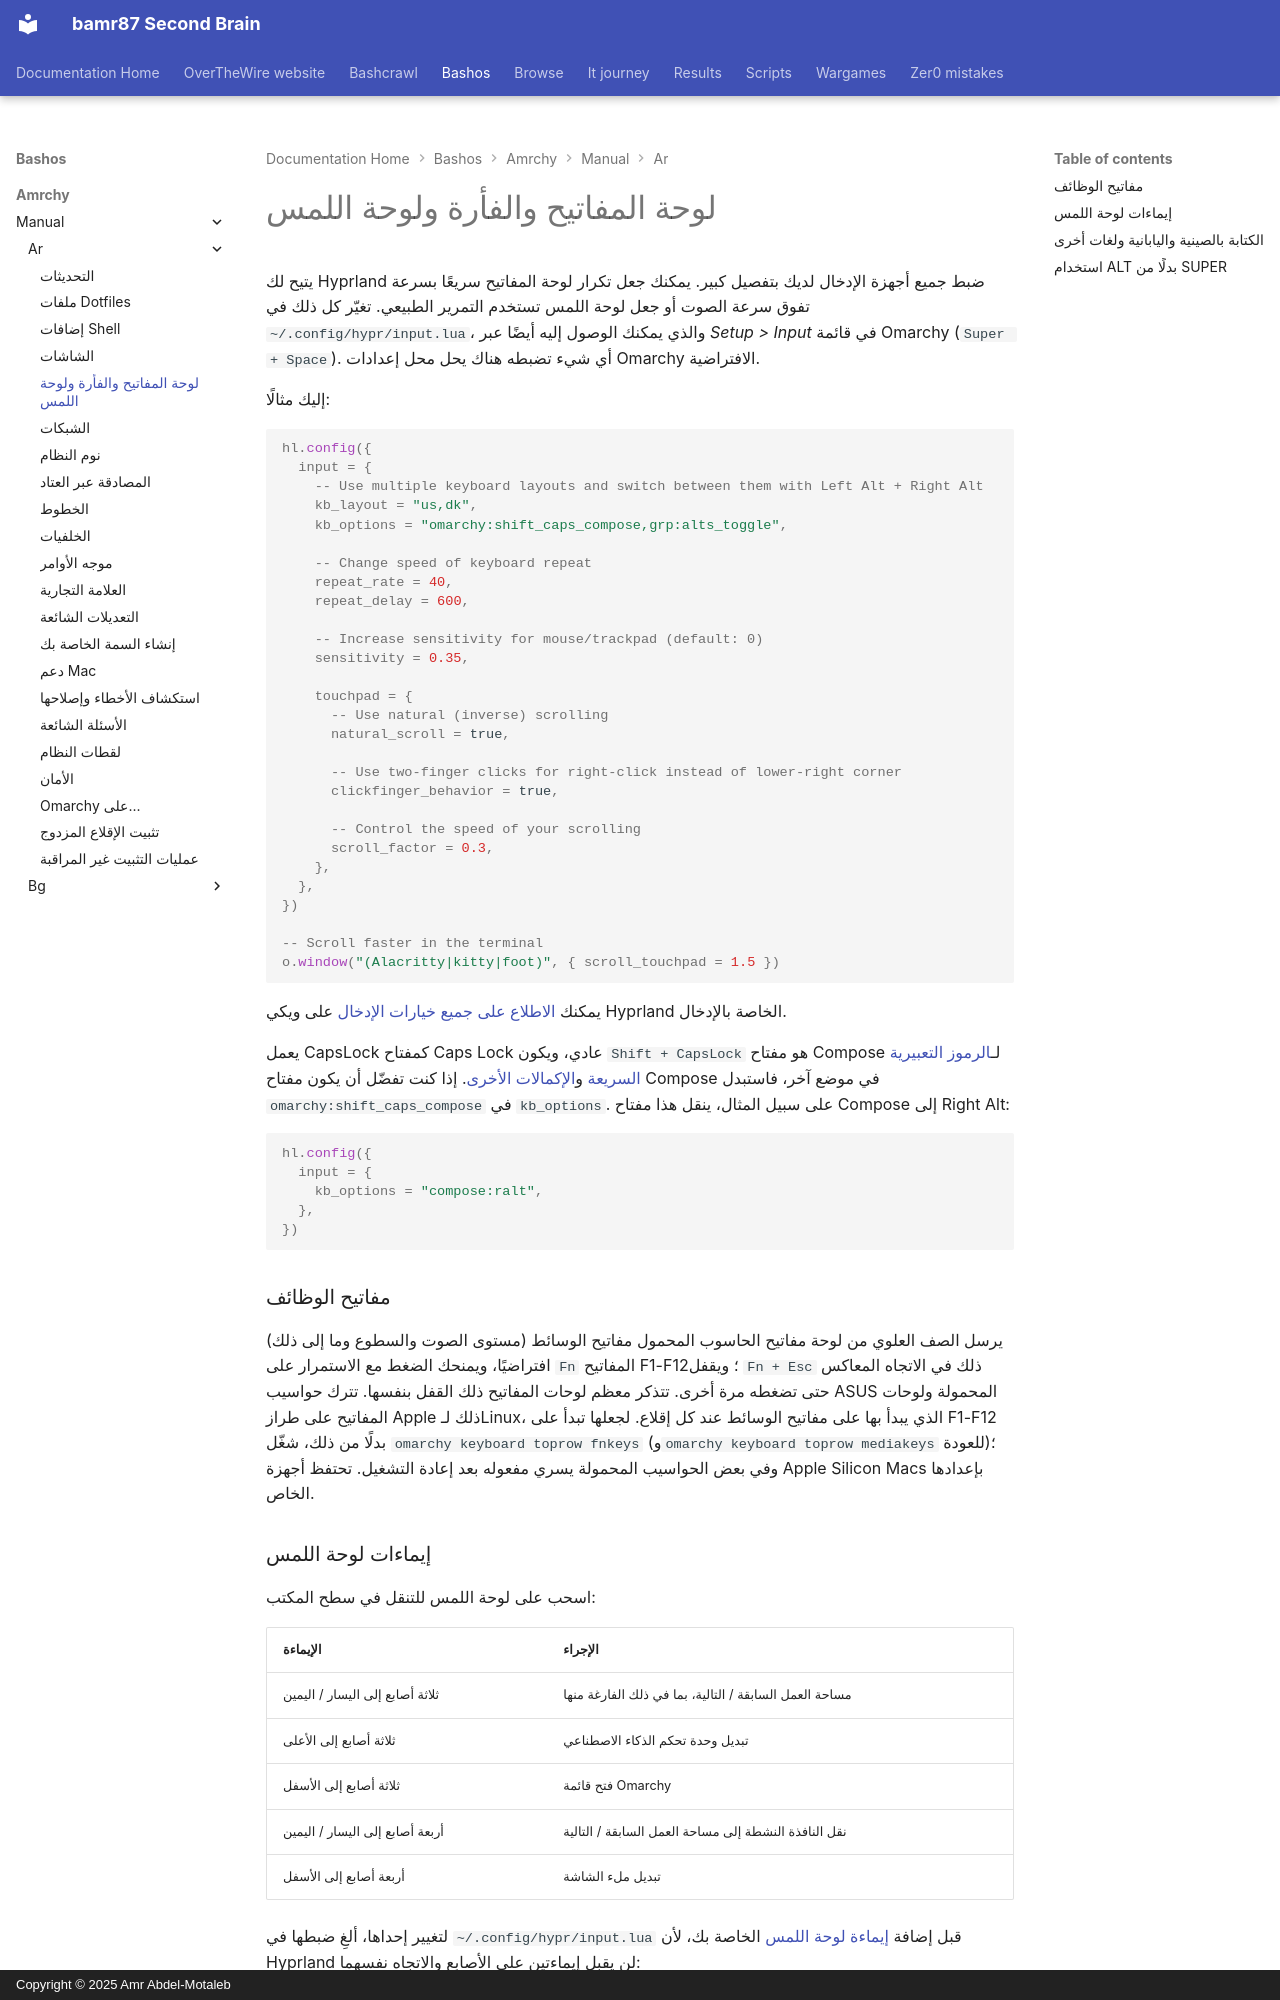

repository: bamr87/README · page: bashos/amrchy/manual/ar/34-keyboard-mouse-trackpad/index.html · generator: mkdocs · copyright: Copyright © 2025 Amr Abdel-Motaleb

---
source_file: amrchy/manual/ar/34-keyboard-mouse-trackpad.md
source_repo: bamr87/bashos
source_url: https://github.com/bamr87/bashos/blob/main/amrchy/manual/ar/34-keyboard-mouse-trackpad.md
title: لوحة المفاتيح والفأرة ولوحة اللمس
---
# لوحة المفاتيح والفأرة ولوحة اللمس

يتيح لك Hyprland ضبط جميع أجهزة الإدخال لديك بتفصيل كبير. يمكنك جعل تكرار لوحة المفاتيح سريعًا بسرعة تفوق سرعة الصوت أو جعل لوحة اللمس تستخدم التمرير الطبيعي. تغيّر كل ذلك في `~/.config/hypr/input.lua`، والذي يمكنك الوصول إليه أيضًا عبر _Setup > Input_ في قائمة Omarchy (`Super + Space`). أي شيء تضبطه هناك يحل محل إعدادات Omarchy الافتراضية.

إليك مثالًا:

```lua
hl.config({
  input = {
    -- Use multiple keyboard layouts and switch between them with Left Alt + Right Alt
    kb_layout = "us,dk",
    kb_options = "omarchy:shift_caps_compose,grp:alts_toggle",

    -- Change speed of keyboard repeat
    repeat_rate = 40,
    repeat_delay = 600,

    -- Increase sensitivity for mouse/trackpad (default: 0)
    sensitivity = 0.35,

    touchpad = {
      -- Use natural (inverse) scrolling
      natural_scroll = true,

      -- Use two-finger clicks for right-click instead of lower-right corner
      clickfinger_behavior = true,

      -- Control the speed of your scrolling
      scroll_factor = 0.3,
    },
  },
})

-- Scroll faster in the terminal
o.window("(Alacritty|kitty|foot)", { scroll_touchpad = 1.5 })
```

يمكنك [الاطلاع على جميع خيارات الإدخال](https://wiki.hypr.land/Configuring/Basics/Variables/#input) على ويكي Hyprland الخاصة بالإدخال.

يعمل CapsLock كمفتاح Caps Lock عادي، ويكون `Shift + CapsLock` هو مفتاح Compose لـ[الرموز التعبيرية السريعة](07-hotkeys.md#quick-emojis) و[الإكمالات الأخرى](07-hotkeys.md#quick-completions). إذا كنت تفضّل أن يكون مفتاح Compose في موضع آخر، فاستبدل `omarchy:shift_caps_compose` في `kb_options`. على سبيل المثال، ينقل هذا مفتاح Compose إلى Right Alt:

```lua
hl.config({
  input = {
    kb_options = "compose:ralt",
  },
})
```

### مفاتيح الوظائف

يرسل الصف العلوي من لوحة مفاتيح الحاسوب المحمول مفاتيح الوسائط (مستوى الصوت والسطوع وما إلى ذلك) افتراضيًا، ويمنحك الضغط مع الاستمرار على `Fn` المفاتيح F1-F12؛ ويقفل `Fn + Esc` ذلك في الاتجاه المعاكس حتى تضغطه مرة أخرى. تتذكر معظم لوحات المفاتيح ذلك القفل بنفسها. تترك حواسيب ASUS المحمولة ولوحات المفاتيح على طراز Apple ذلك لـLinux، الذي يبدأ بها على مفاتيح الوسائط عند كل إقلاع. لجعلها تبدأ على F1-F12 بدلًا من ذلك، شغّل `omarchy keyboard toprow fnkeys` (و`omarchy keyboard toprow mediakeys` للعودة)؛ وفي بعض الحواسيب المحمولة يسري مفعوله بعد إعادة التشغيل. تحتفظ أجهزة Apple Silicon Macs بإعدادها الخاص.

### إيماءات لوحة اللمس

اسحب على لوحة اللمس للتنقل في سطح المكتب:

| الإيماءة | الإجراء |
| --- | --- |
| ثلاثة أصابع إلى اليسار / اليمين | مساحة العمل السابقة / التالية، بما في ذلك الفارغة منها |
| ثلاثة أصابع إلى الأعلى | تبديل وحدة تحكم الذكاء الاصطناعي |
| ثلاثة أصابع إلى الأسفل | فتح قائمة Omarchy |
| أربعة أصابع إلى اليسار / اليمين | نقل النافذة النشطة إلى مساحة العمل السابقة / التالية |
| أربعة أصابع إلى الأسفل | تبديل ملء الشاشة |

لتغيير إحداها، ألغِ ضبطها في `~/.config/hypr/input.lua` قبل إضافة [إيماءة لوحة اللمس](https://wiki.hypr.land/Configuring/Advanced-and-Cool/Gestures/) الخاصة بك، لأن Hyprland لن يقبل إيماءتين على الأصابع والاتجاه نفسهما:

```lua
hl.gesture({ fingers = 3, direction = "up", action = "unset" })
hl.gesture({ fingers = 3, direction = "up", action = "fullscreen" })
```

لإيقاف جميع إيماءات Omarchy، اضبط `omarchy_default_gestures = false` قرب أعلى `~/.config/hypr/hyprland.lua`، قبل تحميل إعدادات Omarchy الافتراضية.

في حواسيب Dell XPS المحمولة المزودة بلوحة لمس لمسية، يمكنك أيضًا ضبط قوة النقر على low أو mid أو high ضمن _Trigger > Hardware > Touchpad Haptics_.
